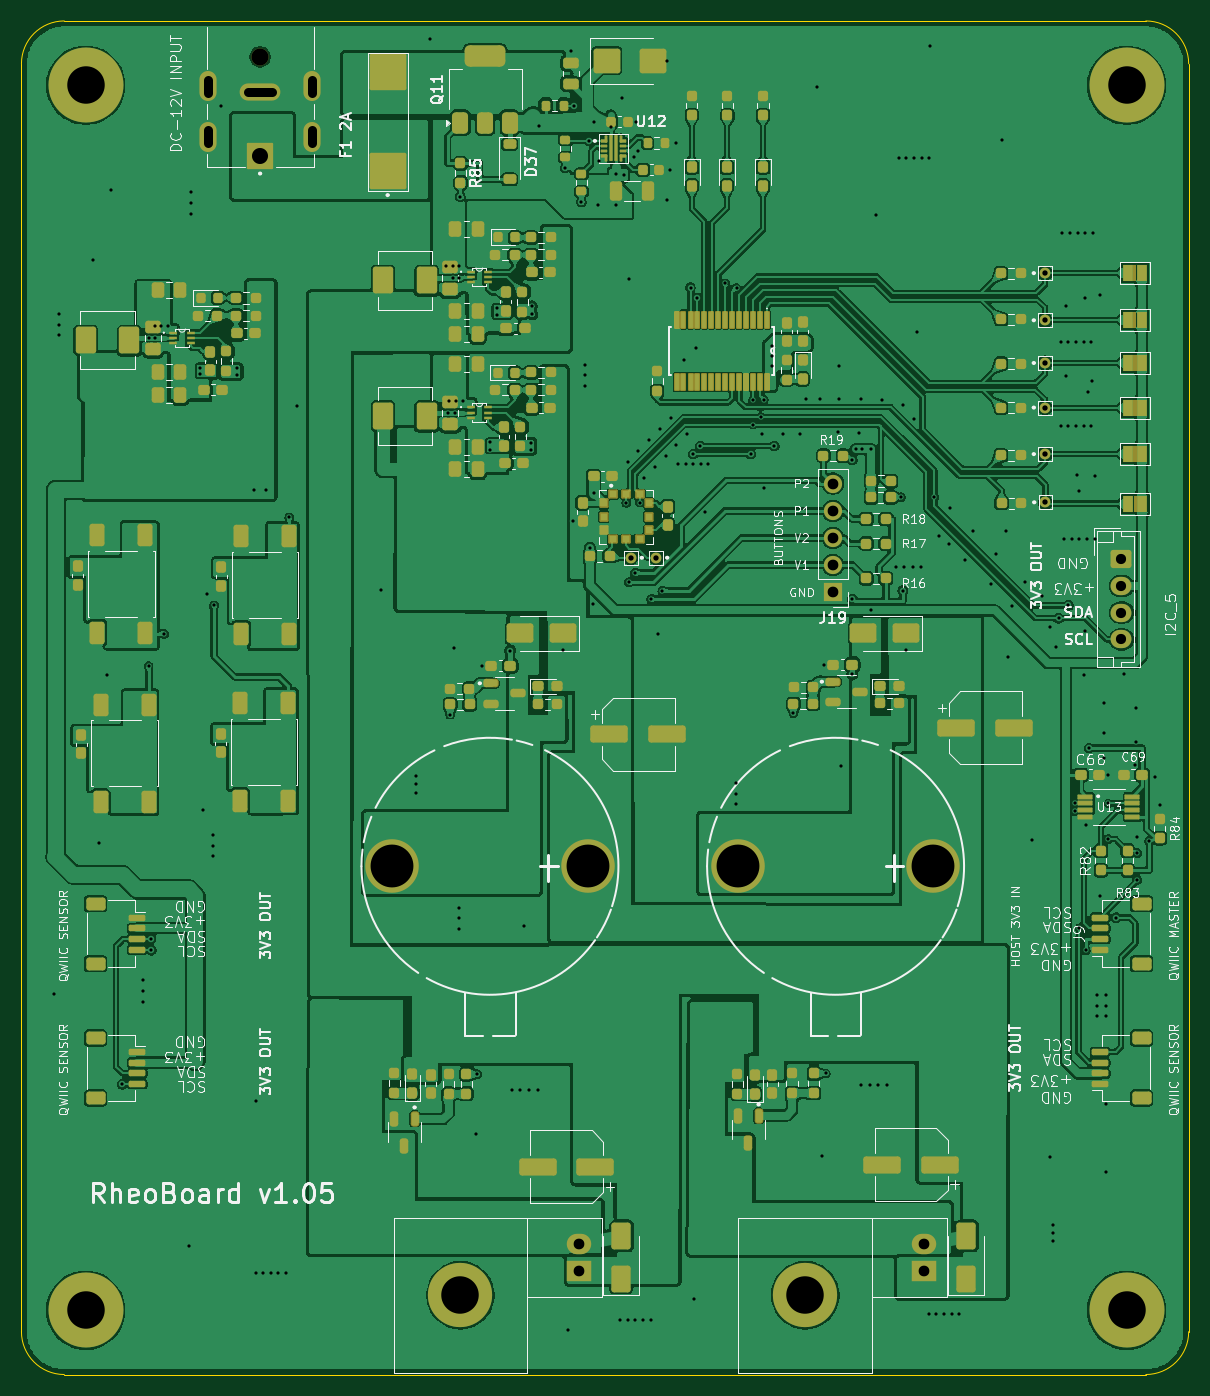
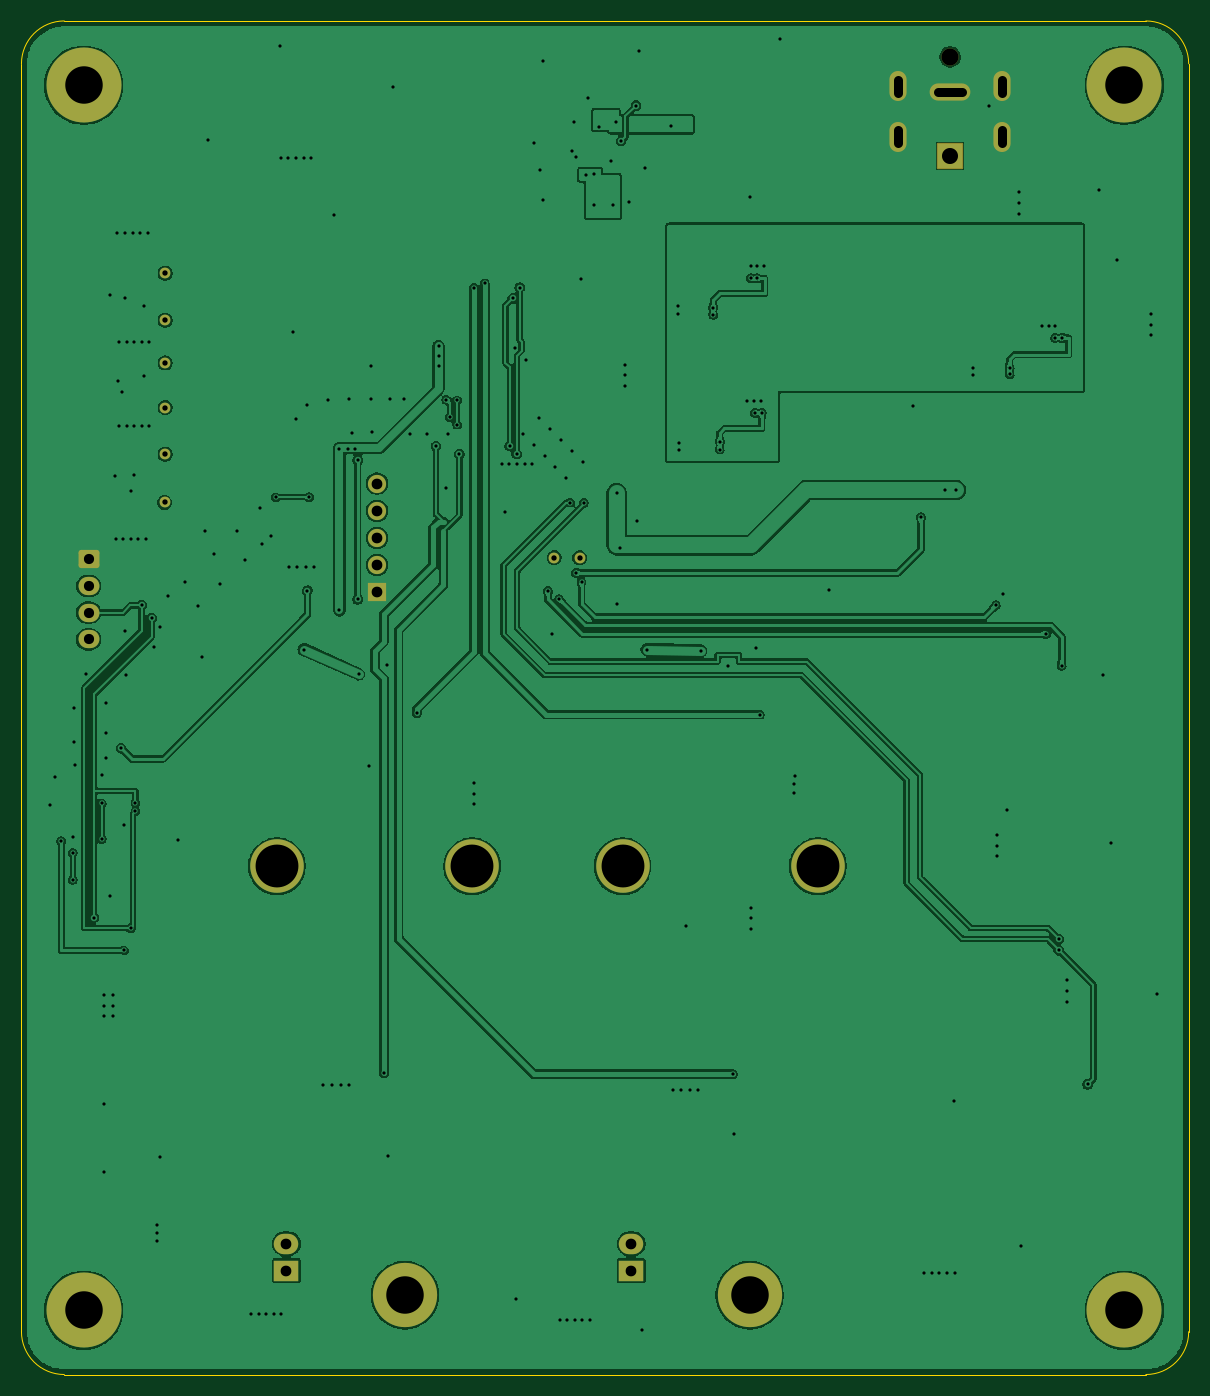
Circuit board: 11 layer files. Board 109.0 x 126.4 mm.
- bottom_copper: RheoBoard_v1.05-B_Cu.gbl (230650 bytes)
- bottom_mask: RheoBoard_v1.05-B_Mask.gbs (2931 bytes)
- paste: RheoBoard_v1.05-B_Paste.gbp (460 bytes)
- bottom_silk: RheoBoard_v1.05-B_Silkscreen.gbo (461 bytes)
- outline: RheoBoard_v1.05-Edge_Cuts.gm1 (840 bytes)
- top_copper: RheoBoard_v1.05-F_Cu.gtl (740798 bytes)
- top_mask: RheoBoard_v1.05-F_Mask.gts (21370 bytes)
- paste: RheoBoard_v1.05-F_Paste.gtp (17820 bytes)
- top_silk: RheoBoard_v1.05-F_Silkscreen.gto (159663 bytes)
- drill: RheoBoard_v1.05-NPTH.drl (437 bytes)
- drill: RheoBoard_v1.05-PTH.drl (6002 bytes)

=== bottom_copper: RheoBoard_v1.05-B_Cu.gbl (230650 bytes, source omitted) ===
=== bottom_mask: RheoBoard_v1.05-B_Mask.gbs ===
%TF.GenerationSoftware,KiCad,Pcbnew,10.0.6*%
%TF.CreationDate,2026-10-22T04:06:51-05:00*%
%TF.ProjectId,RheoBoard_v1.05,5268656f-426f-4617-9264-5f76312e3035,1.05*%
%TF.SameCoordinates,Original*%
%TF.FileFunction,Soldermask,Bot*%
%TF.FilePolarity,Negative*%
%FSLAX46Y46*%
G04 Gerber Fmt 4.6, Leading zero omitted, Abs format (unit mm)*
G04 Created by KiCad (PCBNEW 10.0.6) date 2026-10-22 04:06:51*
%MOMM*%
%LPD*%
G01*
G04 APERTURE LIST*
G04 Aperture macros list*
%AMRoundRect*
0 Rectangle with rounded corners*
0 $1 Rounding radius*
0 $2 $3 $4 $5 $6 $7 $8 $9 X,Y pos of 4 corners*
0 Add a 4 corners polygon primitive as box body*
4,1,4,$2,$3,$4,$5,$6,$7,$8,$9,$2,$3,0*
0 Add four circle primitives for the rounded corners*
1,1,$1+$1,$2,$3*
1,1,$1+$1,$4,$5*
1,1,$1+$1,$6,$7*
1,1,$1+$1,$8,$9*
0 Add four rect primitives between the rounded corners*
20,1,$1+$1,$2,$3,$4,$5,0*
20,1,$1+$1,$4,$5,$6,$7,0*
20,1,$1+$1,$6,$7,$8,$9,0*
20,1,$1+$1,$8,$9,$2,$3,0*%
G04 Aperture macros list end*
%ADD10C,1.000000*%
%ADD11C,1.600000*%
%ADD12RoundRect,0.102000X1.125000X1.125000X-1.125000X1.125000X-1.125000X-1.125000X1.125000X-1.125000X0*%
%ADD13O,3.804000X1.604000*%
%ADD14O,1.604000X2.804000*%
%ADD15C,7.000000*%
%ADD16C,6.000000*%
%ADD17R,2.286000X1.905000*%
%ADD18O,2.286000X1.905000*%
%ADD19C,5.000000*%
%ADD20R,1.700000X1.700000*%
%ADD21C,1.700000*%
%ADD22RoundRect,0.250000X-0.725000X0.600000X-0.725000X-0.600000X0.725000X-0.600000X0.725000X0.600000X0*%
%ADD23O,1.950000X1.700000*%
G04 APERTURE END LIST*
D10*
%TO.C,TP8*%
X184787500Y-62144646D03*
%TD*%
D11*
%TO.C,J2*%
X111488250Y-41947999D03*
D12*
X111488250Y-51197999D03*
D13*
X111488250Y-45197999D03*
D14*
X116338250Y-44697999D03*
X106638250Y-44697999D03*
X116338250Y-49397999D03*
X106638250Y-49397999D03*
%TD*%
D10*
%TO.C,TP3*%
X146084758Y-88725664D03*
%TD*%
D15*
%TO.C,H1*%
X95200000Y-44600000D03*
%TD*%
D10*
%TO.C,TP6*%
X184787499Y-70535800D03*
%TD*%
D15*
%TO.C,H3*%
X192400000Y-159000000D03*
%TD*%
D10*
%TO.C,TP2*%
X148450000Y-88722200D03*
%TD*%
%TO.C,TP4*%
X184787499Y-79044800D03*
%TD*%
D16*
%TO.C,U10*%
X162400000Y-157600000D03*
D17*
X173453000Y-155290000D03*
D18*
X173453000Y-152790000D03*
%TD*%
D19*
%TO.C,U8*%
X174344999Y-117537500D03*
X156104999Y-117537500D03*
%TD*%
D10*
%TO.C,TP7*%
X184787499Y-66548000D03*
%TD*%
D15*
%TO.C,H2*%
X192400000Y-44600000D03*
%TD*%
D10*
%TO.C,TP5*%
X184787499Y-74701400D03*
%TD*%
D16*
%TO.C,U9*%
X130200000Y-157600000D03*
D17*
X141253000Y-155290000D03*
D18*
X141253000Y-152790000D03*
%TD*%
D19*
%TO.C,U11*%
X142069999Y-117537500D03*
X123829999Y-117537500D03*
%TD*%
D10*
%TO.C,TP9*%
X184827501Y-83548126D03*
%TD*%
D20*
%TO.C,J19*%
X165000000Y-91960000D03*
D21*
X165000000Y-89420000D03*
X165000000Y-86880000D03*
X165000000Y-84340000D03*
X165000000Y-81800000D03*
%TD*%
D22*
%TO.C,J3*%
X191925000Y-88850000D03*
D23*
X191925000Y-91350000D03*
X191925000Y-93850000D03*
X191925000Y-96350000D03*
%TD*%
D15*
%TO.C,H4*%
X95200000Y-159000000D03*
%TD*%
M02*

=== paste: RheoBoard_v1.05-B_Paste.gbp ===
%TF.GenerationSoftware,KiCad,Pcbnew,10.0.6*%
%TF.CreationDate,2026-10-22T04:06:51-05:00*%
%TF.ProjectId,RheoBoard_v1.05,5268656f-426f-4617-9264-5f76312e3035,1.05*%
%TF.SameCoordinates,Original*%
%TF.FileFunction,Paste,Bot*%
%TF.FilePolarity,Positive*%
%FSLAX46Y46*%
G04 Gerber Fmt 4.6, Leading zero omitted, Abs format (unit mm)*
G04 Created by KiCad (PCBNEW 10.0.6) date 2026-10-22 04:06:51*
%MOMM*%
%LPD*%
G01*
G04 APERTURE LIST*
G04 APERTURE END LIST*
M02*

=== bottom_silk: RheoBoard_v1.05-B_Silkscreen.gbo ===
%TF.GenerationSoftware,KiCad,Pcbnew,10.0.6*%
%TF.CreationDate,2026-10-22T04:06:51-05:00*%
%TF.ProjectId,RheoBoard_v1.05,5268656f-426f-4617-9264-5f76312e3035,1.05*%
%TF.SameCoordinates,Original*%
%TF.FileFunction,Legend,Bot*%
%TF.FilePolarity,Positive*%
%FSLAX46Y46*%
G04 Gerber Fmt 4.6, Leading zero omitted, Abs format (unit mm)*
G04 Created by KiCad (PCBNEW 10.0.6) date 2026-10-22 04:06:51*
%MOMM*%
%LPD*%
G01*
G04 APERTURE LIST*
G04 APERTURE END LIST*
M02*

=== outline: RheoBoard_v1.05-Edge_Cuts.gm1 ===
%TF.GenerationSoftware,KiCad,Pcbnew,10.0.6*%
%TF.CreationDate,2026-10-22T04:06:51-05:00*%
%TF.ProjectId,RheoBoard_v1.05,5268656f-426f-4617-9264-5f76312e3035,1.05*%
%TF.SameCoordinates,Original*%
%TF.FileFunction,Profile,NP*%
%FSLAX46Y46*%
G04 Gerber Fmt 4.6, Leading zero omitted, Abs format (unit mm)*
G04 Created by KiCad (PCBNEW 10.0.6) date 2026-10-22 04:06:51*
%MOMM*%
%LPD*%
G01*
G04 APERTURE LIST*
%TA.AperFunction,Profile*%
%ADD10C,0.050000*%
%TD*%
G04 APERTURE END LIST*
D10*
X89200000Y-42600000D02*
X89200000Y-42600000D01*
G75*
G02*
X93200000Y-38600000I4000000J0D01*
G01*
X194200000Y-38600000D01*
G75*
G02*
X198200000Y-42600000I0J-4000000D01*
G01*
X198200000Y-161000000D01*
G75*
G02*
X194200000Y-165000000I-4000000J0D01*
G01*
X93200000Y-165000000D01*
G75*
G02*
X89200000Y-161000000I0J4000000D01*
G01*
X89200000Y-42600000D01*
M02*

=== top_copper: RheoBoard_v1.05-F_Cu.gtl (740798 bytes, source omitted) ===
=== top_mask: RheoBoard_v1.05-F_Mask.gts (21370 bytes, source omitted) ===
=== paste: RheoBoard_v1.05-F_Paste.gtp (17820 bytes, source omitted) ===
=== top_silk: RheoBoard_v1.05-F_Silkscreen.gto (159663 bytes, source omitted) ===
=== drill: RheoBoard_v1.05-NPTH.drl ===
M48
; DRILL file KiCad 10.0.6 date 2026-10-22T04:06:51
; FORMAT={-:-/ absolute / metric / decimal}
; #@! TF.CreationDate,2026-10-22T04:06:51-05:00
; #@! TF.GenerationSoftware,Kicad,Pcbnew,10.0.6
; #@! TF.FileFunction,NonPlated,1,2,NPTH
FMAT,2
METRIC
; #@! TA.AperFunction,NonPlated,NPTH,ComponentDrill
T1C1.600
; #@! TA.AperFunction,NonPlated,NPTH,ComponentDrill
T2C3.500
%
G90
G05
T1
X111.488Y-41.948
T2
X130.2Y-157.6
X162.4Y-157.6
M30

=== drill: RheoBoard_v1.05-PTH.drl (6002 bytes, source omitted) ===
